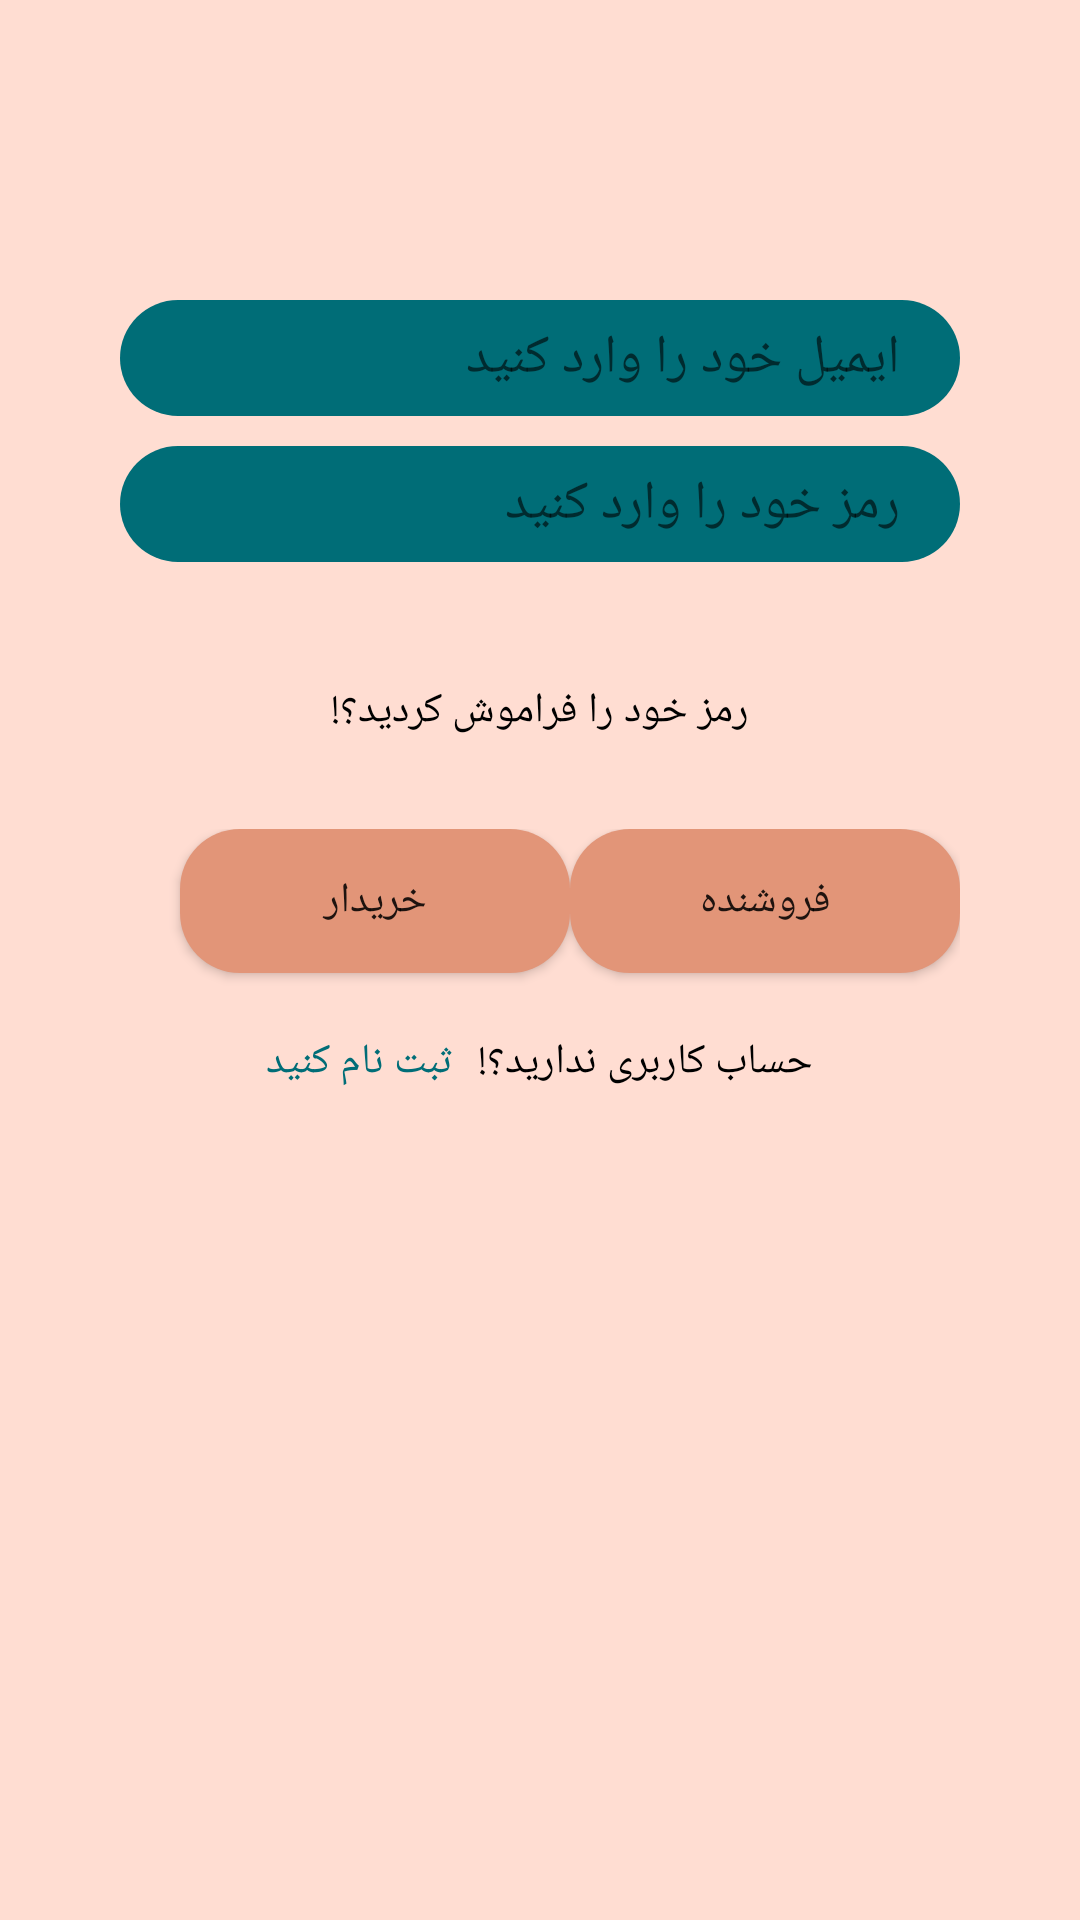

This screen was rendered from an Android layout file. Write that file and the resources it references.
<!-- AndroidManifest.xml: application theme Theme.MyShop -->
<!-- res/layout/activity_login.xml -->
<?xml version="1.0" encoding="utf-8"?>
<RelativeLayout xmlns:android="http://schemas.android.com/apk/res/android"
    xmlns:app="http://schemas.android.com/apk/res-auto"
    xmlns:tools="http://schemas.android.com/tools"
    android:layout_width="match_parent"
    android:layout_height="match_parent"
    android:background="@color/secondaryLight"
    tools:context=".LoginActivity">

    <LinearLayout
        android:layout_width="match_parent"
        android:layout_height="wrap_content"
        android:layout_alignParentTop="true"
        android:layout_marginLeft="40dp"
        android:layout_marginTop="100dp"
        android:layout_marginRight="40dp"
        android:orientation="vertical">

        <EditText
            android:id="@+id/edit_text_username"
            android:layout_width="match_parent"
            android:layout_height="wrap_content"
            android:background="@drawable/text_editor_background"
            android:hint="ایمیل خود را وارد کنید"
            android:padding="7dp"
            android:paddingEnd="20dp"
            android:paddingRight="20dp" />

        <EditText
            android:id="@+id/edit_text_password"
            android:layout_width="match_parent"
            android:layout_height="wrap_content"
            android:layout_marginTop="10dp"
            android:background="@drawable/text_editor_background"
            android:gravity="right"
            android:hint="رمز خود را وارد کنید"
            android:inputType="textPassword"
            android:padding="7dp"
            android:paddingEnd="20dp"
            android:paddingRight="20dp" />

        <TextView
            android:id="@+id/text_view_login_error"
            android:layout_width="match_parent"
            android:layout_height="30dp"
            android:layout_marginTop="10dp"
            android:textColor="@color/error_red" />

        <TextView
            android:id="@+id/text_view_forgot_password"
            android:layout_width="match_parent"
            android:layout_height="wrap_content"
            android:gravity="center_horizontal"
            android:text="@string/forgot_password"
            android:textAlignment="center"
            android:textColor="@color/black" />

        <LinearLayout
            android:layout_width="match_parent"
            android:layout_height="wrap_content"
            android:layout_marginTop="30dp"
            android:orientation="horizontal"
            >

            <androidx.appcompat.widget.AppCompatButton
                android:id="@+id/customer_button_login"
                android:layout_width="130dp"
                android:layout_height="wrap_content"
                android:layout_marginStart="20dp"
                android:layout_marginLeft="20dp"
                android:background="@drawable/button_background"
                android:text="خریدار"
                android:layout_marginBottom="10dp"
                />

            <View
                android:layout_width="0dp"
                android:layout_height="0dp"
                android:layout_weight="1" />

            <androidx.appcompat.widget.AppCompatButton
                android:id="@+id/seller_button_login"
                android:layout_width="130dp"
                android:layout_height="wrap_content"
                android:layout_marginEnd="20dp"
                android:layout_marginRight="20dp"
                android:background="@drawable/button_background"
                android:text="فروشنده"
                android:layout_marginBottom="10dp"
                />
        </LinearLayout>
        <LinearLayout
            android:layout_width="match_parent"
            android:layout_height="wrap_content"
            android:gravity="center"
            android:orientation="horizontal"
            android:textAlignment="center"
            android:layout_marginTop="10dp"
            >
            <TextView
                android:id="@+id/text_view_register"
                android:layout_width="wrap_content"
                android:layout_height="wrap_content"
                android:gravity="center_horizontal"
                android:text="ثبت نام کنید"
                android:textAlignment="center"
                android:textColor="@color/primaryDark"
                android:layout_marginRight="4dp"
                />
        <TextView
            android:layout_width="wrap_content"
            android:layout_height="wrap_content"
            android:gravity="center_horizontal"
            android:text="حساب کاربری ندارید؟!"
            android:textAlignment="center"
            android:textColor="@color/black"
            android:layout_marginLeft="4dp"
            />

        </LinearLayout>
    </LinearLayout>

</RelativeLayout>
<!-- resources referenced by this layout -->
<resources>
  <color name="black">#000000</color>
  <color name="error_red">#FB0D0D</color>
  <color name="primaryDark">#006D77</color>
  <color name="secondaryLight">#FFDDD2</color>
  <!-- drawable button_background (drawable) -->
  <?xml version="1.0" encoding="utf-8"?>
  <selector xmlns:android="http://schemas.android.com/apk/res/android">
  <item android:state_pressed="false">
      <shape android:shape="rectangle">
          <solid android:color="@color/secondaryDark"/>
          <corners android:radius="20dp"/>
      </shape>
  </item>
      <item android:state_pressed="true">
          <shape android:shape="rectangle">
              <solid android:color="#59735A"/>
              <corners android:radius="20dp"/>
          </shape>
      </item>
  </selector>
  <!-- drawable text_editor_background (drawable) -->
  <?xml version="1.0" encoding="utf-8"?>
  <selector xmlns:android="http://schemas.android.com/apk/res/android">
  <item>
      <shape android:shape="rectangle">
          <solid android:color="@color/primaryDark"/>
          <corners android:radius="20dp"/>
      </shape>
  </item>
  </selector>
  <string name="forgot_password">رمز خود را فراموش کردید؟!</string>
  <style name="Theme.MyShop" parent="Theme.AppCompat.Light">
          
          <item name="colorPrimary">@color/primary</item>
          <item name="colorPrimaryVariant">@color/primaryDark</item>
          <item name="colorOnPrimary">@color/white</item>
          
          <item name="colorSecondary">@color/secondaryDark</item>
          <item name="colorSecondaryVariant">@color/secondaryLight</item>
          <item name="colorOnSecondary">@color/white</item>
          
          <item name="android:statusBarColor" tools:targetApi="l">?attr/colorPrimaryVariant</item>
  
          
      </style>
  <color name="secondaryDark">#E29578</color>
  <color name="primary">#83C5BE</color>
  <color name="white">#FFFFFFFF</color>
</resources>
